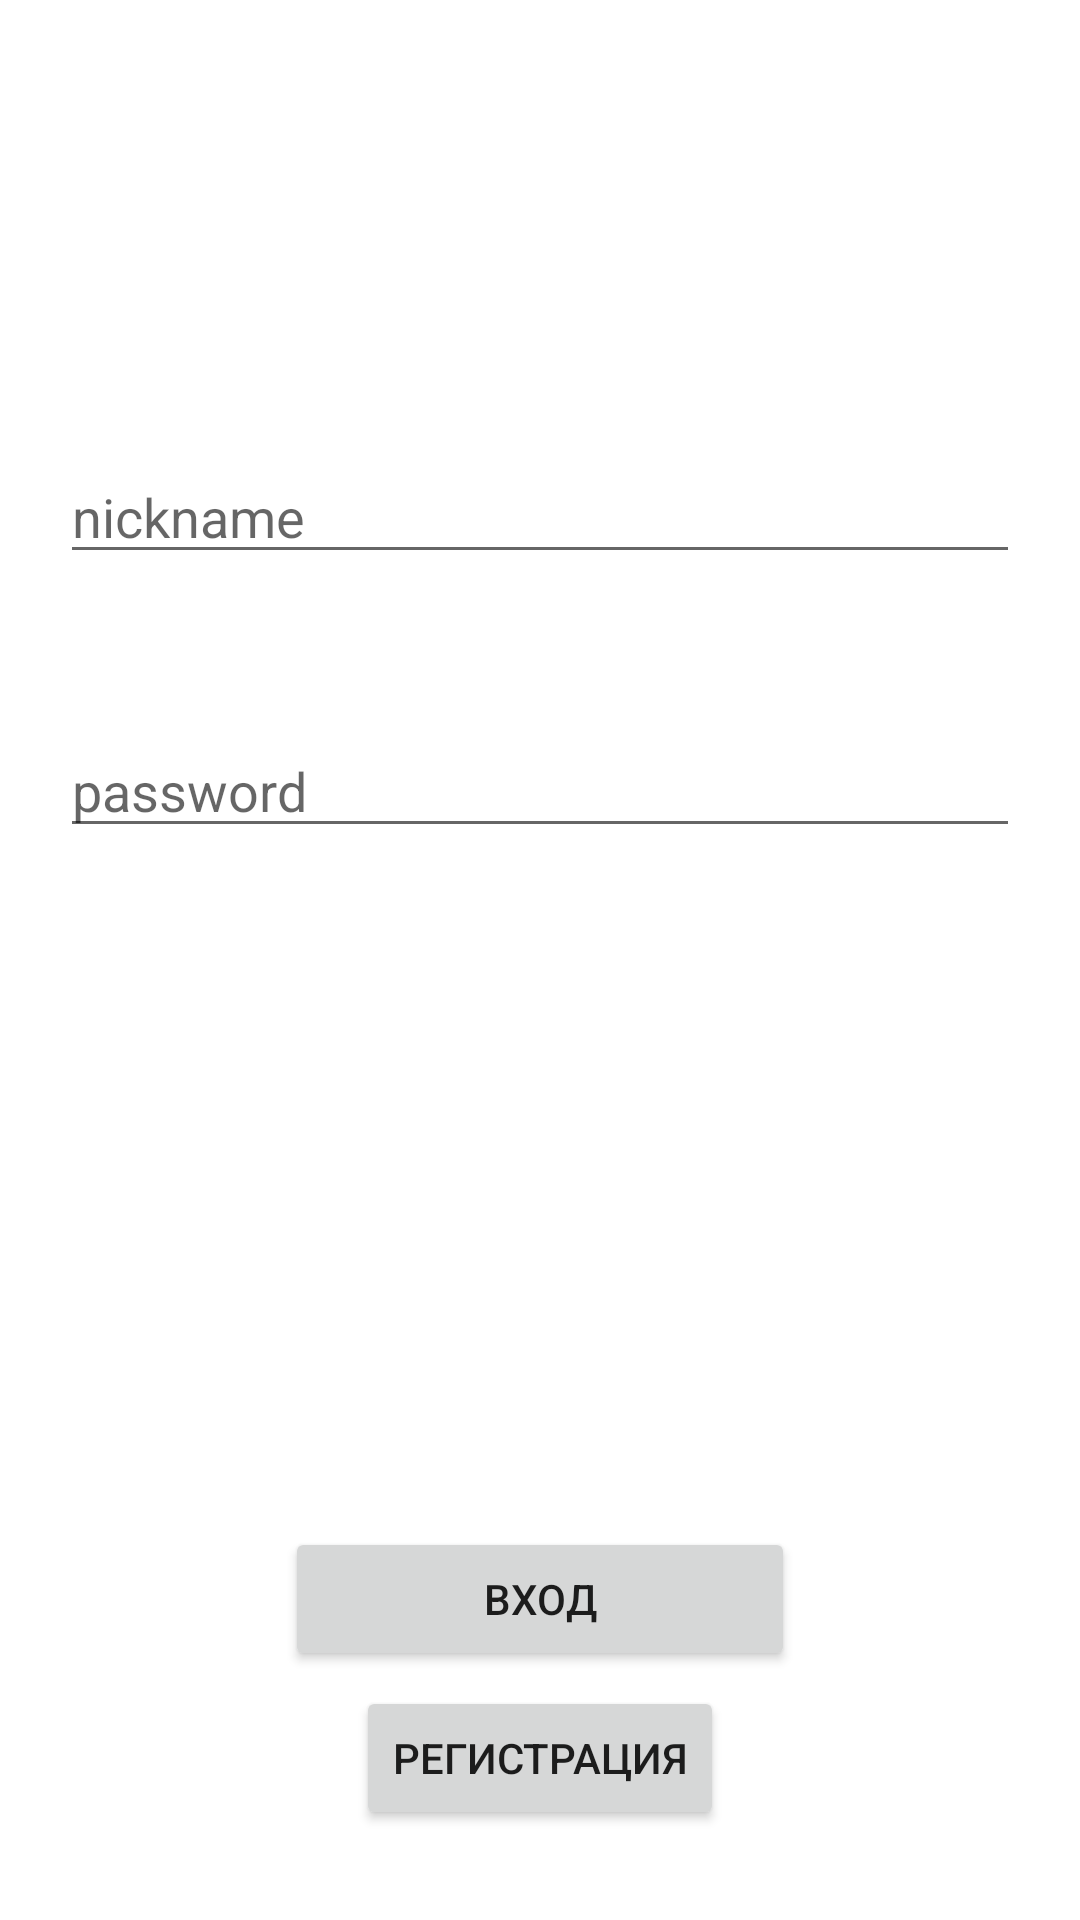

Here is an Android app screen rendered from its layout file. Give the layout XML and the strings, colors and styles it references.
<!-- AndroidManifest.xml: application theme Theme.From_rags_to_riches -->
<!-- res/layout/activity_login.xml -->
<?xml version="1.0" encoding="utf-8"?>
<androidx.constraintlayout.widget.ConstraintLayout xmlns:android="http://schemas.android.com/apk/res/android"
    xmlns:app="http://schemas.android.com/apk/res-auto"
    xmlns:tools="http://schemas.android.com/tools"
    android:layout_width="match_parent"
    android:layout_height="match_parent"
    tools:context=".entriesActivity.LoginActivity" >

    <EditText
        android:id="@+id/nickname_login"
        android:layout_width="match_parent"
        android:layout_height="wrap_content"
        android:layout_marginHorizontal="20dp"
        android:layout_marginTop="150dp"
        android:hint="nickname"
        android:inputType="textPersonName"
        android:maxLength="20"
        android:maxLines="1"
        app:layout_constraintTop_toTopOf="parent"
        tools:layout_editor_absoluteX="20dp" />

    <EditText
        android:id="@+id/password_login"
        android:layout_width="match_parent"
        android:layout_height="wrap_content"
        android:layout_marginHorizontal="20dp"
        android:layout_marginTop="50dp"
        android:hint="password"
        android:inputType="textPassword"
        android:maxLength="20"
        android:maxLines="1"
        app:layout_constraintTop_toBottomOf="@id/nickname_login"
        tools:layout_editor_absoluteX="20dp" />

    <Button
        android:id="@+id/btn_login"
        android:layout_width="170dp"
        android:layout_height="wrap_content"
        android:text="Вход"
        app:layout_constraintBottom_toTopOf="@id/btn_register_login"
        android:layout_marginBottom="5dp"
        app:layout_constraintStart_toStartOf="parent"
        app:layout_constraintEnd_toEndOf="parent"/>

    <Button
        android:id="@+id/btn_register_login"
        android:layout_width="wrap_content"
        android:layout_height="wrap_content"
        android:text="Регистрация"
        app:layout_constraintBottom_toBottomOf="parent"
        android:layout_marginBottom="30dp"
        app:layout_constraintStart_toStartOf="parent"
        app:layout_constraintEnd_toEndOf="parent"/>

</androidx.constraintlayout.widget.ConstraintLayout>
<!-- resources referenced by this layout -->
<resources>
  <style name="Theme.From_rags_to_riches" parent="Theme.MaterialComponents.DayNight.NoActionBar">
          
          <item name="colorPrimary">@color/purple_500</item>
          <item name="colorPrimaryVariant">@color/purple_700</item>
          <item name="colorOnPrimary">@color/white</item>
          
          <item name="colorSecondary">@color/teal_200</item>
          <item name="colorSecondaryVariant">@color/teal_700</item>
          <item name="colorOnSecondary">@color/black</item>
          
          <item name="android:statusBarColor" tools:targetApi="l">?attr/colorPrimaryVariant</item>
          
      </style>
  <!-- not gathered from this repository: default colours our renderer supplied (Android Studio template values) -->
  <color name="purple_500">#FF6200EE</color>
  <color name="purple_700">#FF3700B3</color>
  <color name="teal_200">#FF03DAC5</color>
  <color name="teal_700">#FF018786</color>
  <color name="black">#FF000000</color>
  <color name="white">#FFFFFFFF</color>
</resources>
